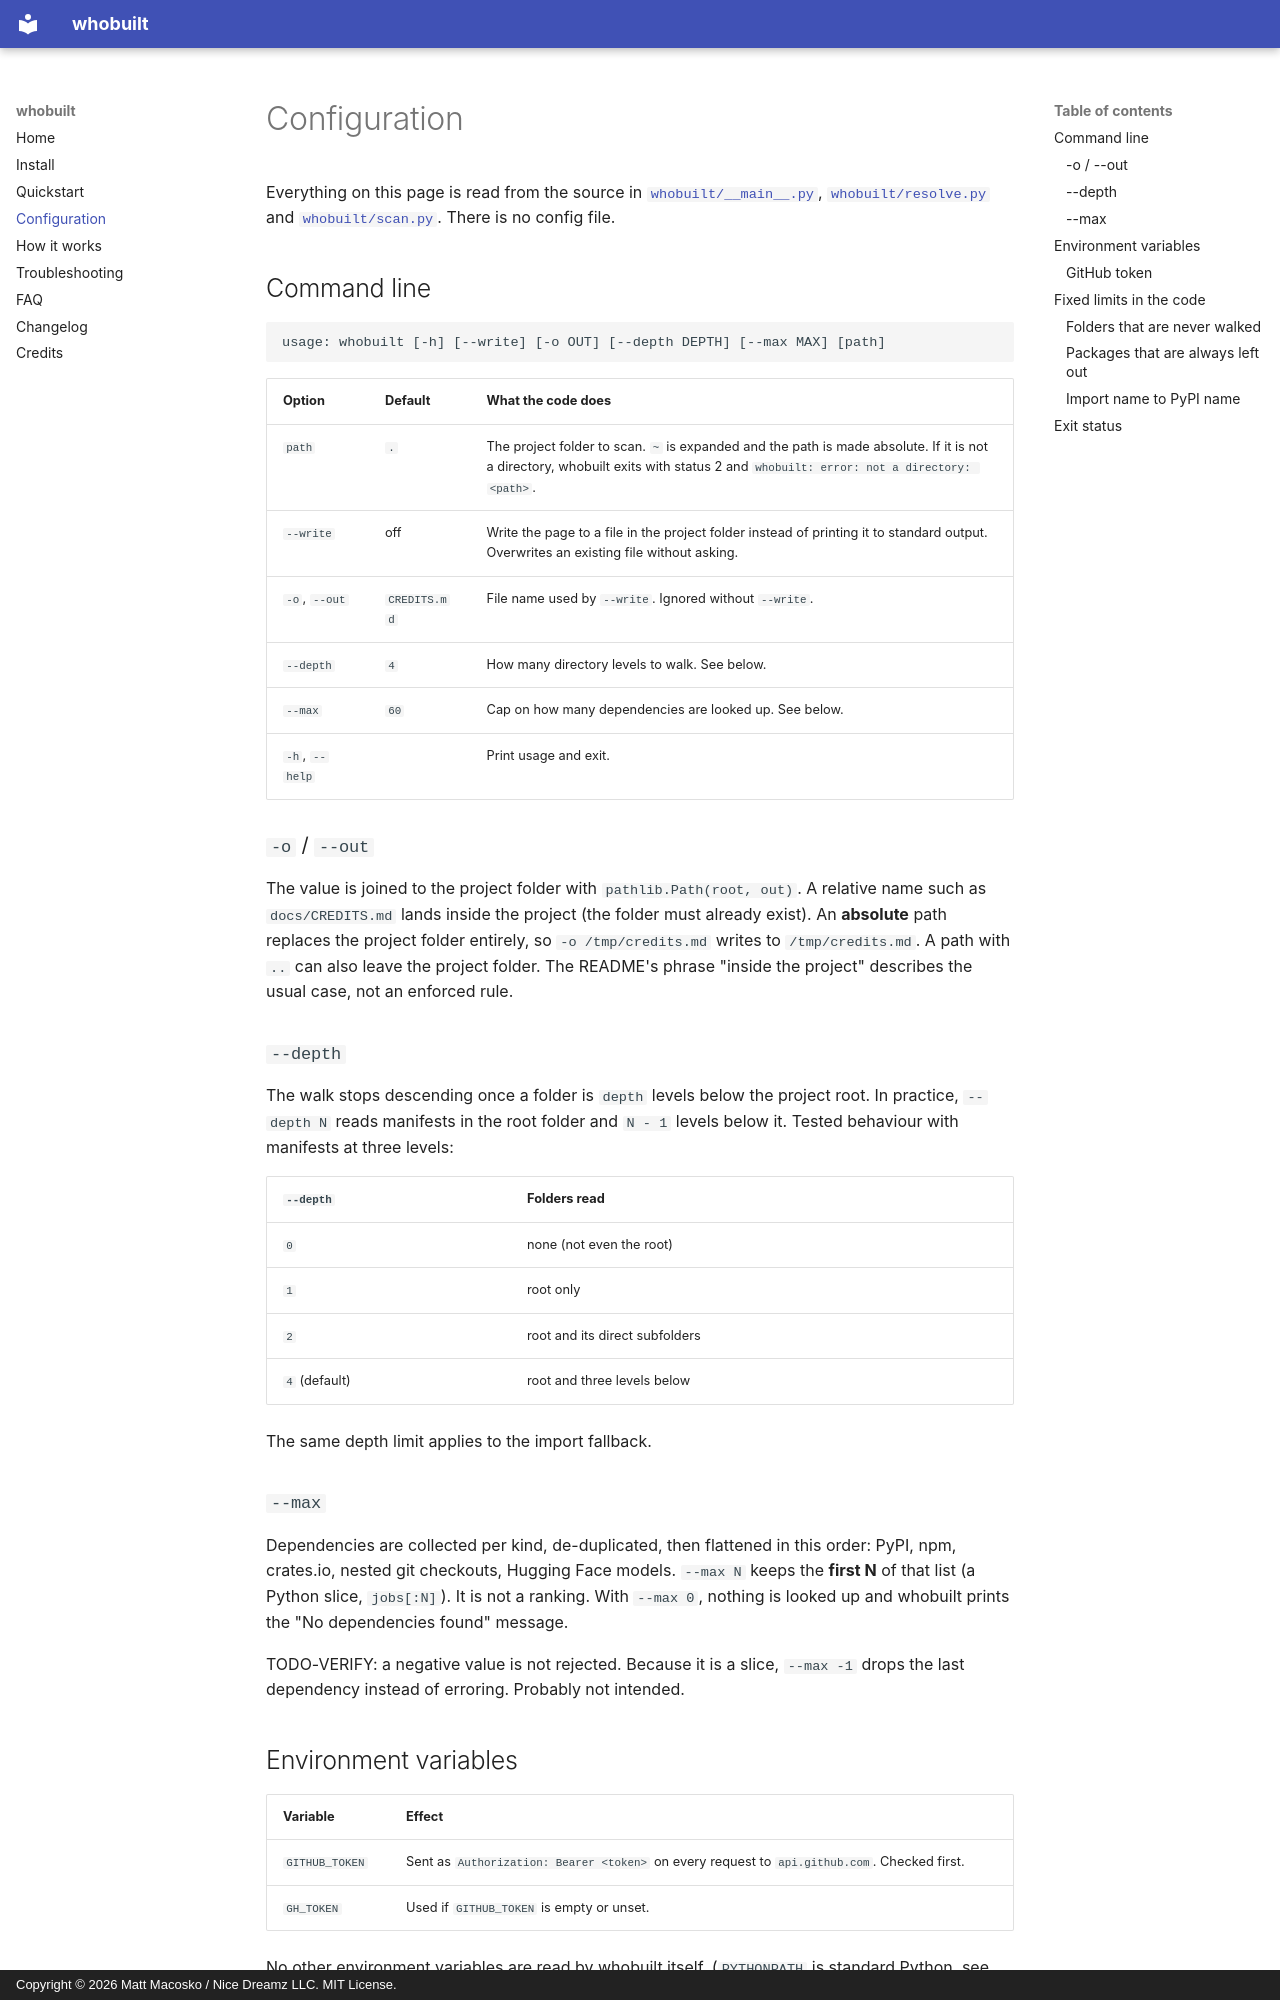

repository: nicedreamzapp/whobuilt · page: configuration/index.html · generator: mkdocs · copyright: Copyright © 2026 Matt Macosko / Nice Dreamz LLC. MIT License.

---
title: whobuilt configuration - every command-line option and environment variable
description: Reference for whobuilt's command-line options (--write, -o, --depth, --max), the GITHUB_TOKEN and GH_TOKEN environment variables, the gh CLI fallback and the fixed limits built into the code.
---

# Configuration

Everything on this page is read from the source in
[`whobuilt/__main__.py`](https://github.com/nicedreamzapp/whobuilt/blob/main/whobuilt/__main__.py),
[`whobuilt/resolve.py`](https://github.com/nicedreamzapp/whobuilt/blob/main/whobuilt/resolve.py) and
[`whobuilt/scan.py`](https://github.com/nicedreamzapp/whobuilt/blob/main/whobuilt/scan.py).
There is no config file.

## Command line

```text
usage: whobuilt [-h] [--write] [-o OUT] [--depth DEPTH] [--max MAX] [path]
```

| Option | Default | What the code does |
|---|---|---|
| `path` | `.` | The project folder to scan. `~` is expanded and the path is made absolute. If it is not a directory, whobuilt exits with status 2 and `whobuilt: error: not a directory: <path>`. |
| `--write` | off | Write the page to a file in the project folder instead of printing it to standard output. Overwrites an existing file without asking. |
| `-o`, `--out` | `CREDITS.md` | File name used by `--write`. Ignored without `--write`. |
| `--depth` | `4` | How many directory levels to walk. See below. |
| `--max` | `60` | Cap on how many dependencies are looked up. See below. |
| `-h`, `--help` | | Print usage and exit. |

### `-o` / `--out`

The value is joined to the project folder with `pathlib.Path(root, out)`. A relative name
such as `docs/CREDITS.md` lands inside the project (the folder must already exist). An
**absolute** path replaces the project folder entirely, so `-o /tmp/credits.md` writes to
`/tmp/credits.md`. A path with `..` can also leave the project folder. The README's
phrase "inside the project" describes the usual case, not an enforced rule.

### `--depth`

The walk stops descending once a folder is `depth` levels below the project root. In
practice, `--depth N` reads manifests in the root folder and `N - 1` levels below it.
Tested behaviour with manifests at three levels:

| `--depth` | Folders read |
|---|---|
| `0` | none (not even the root) |
| `1` | root only |
| `2` | root and its direct subfolders |
| `4` (default) | root and three levels below |

The same depth limit applies to the import fallback.
